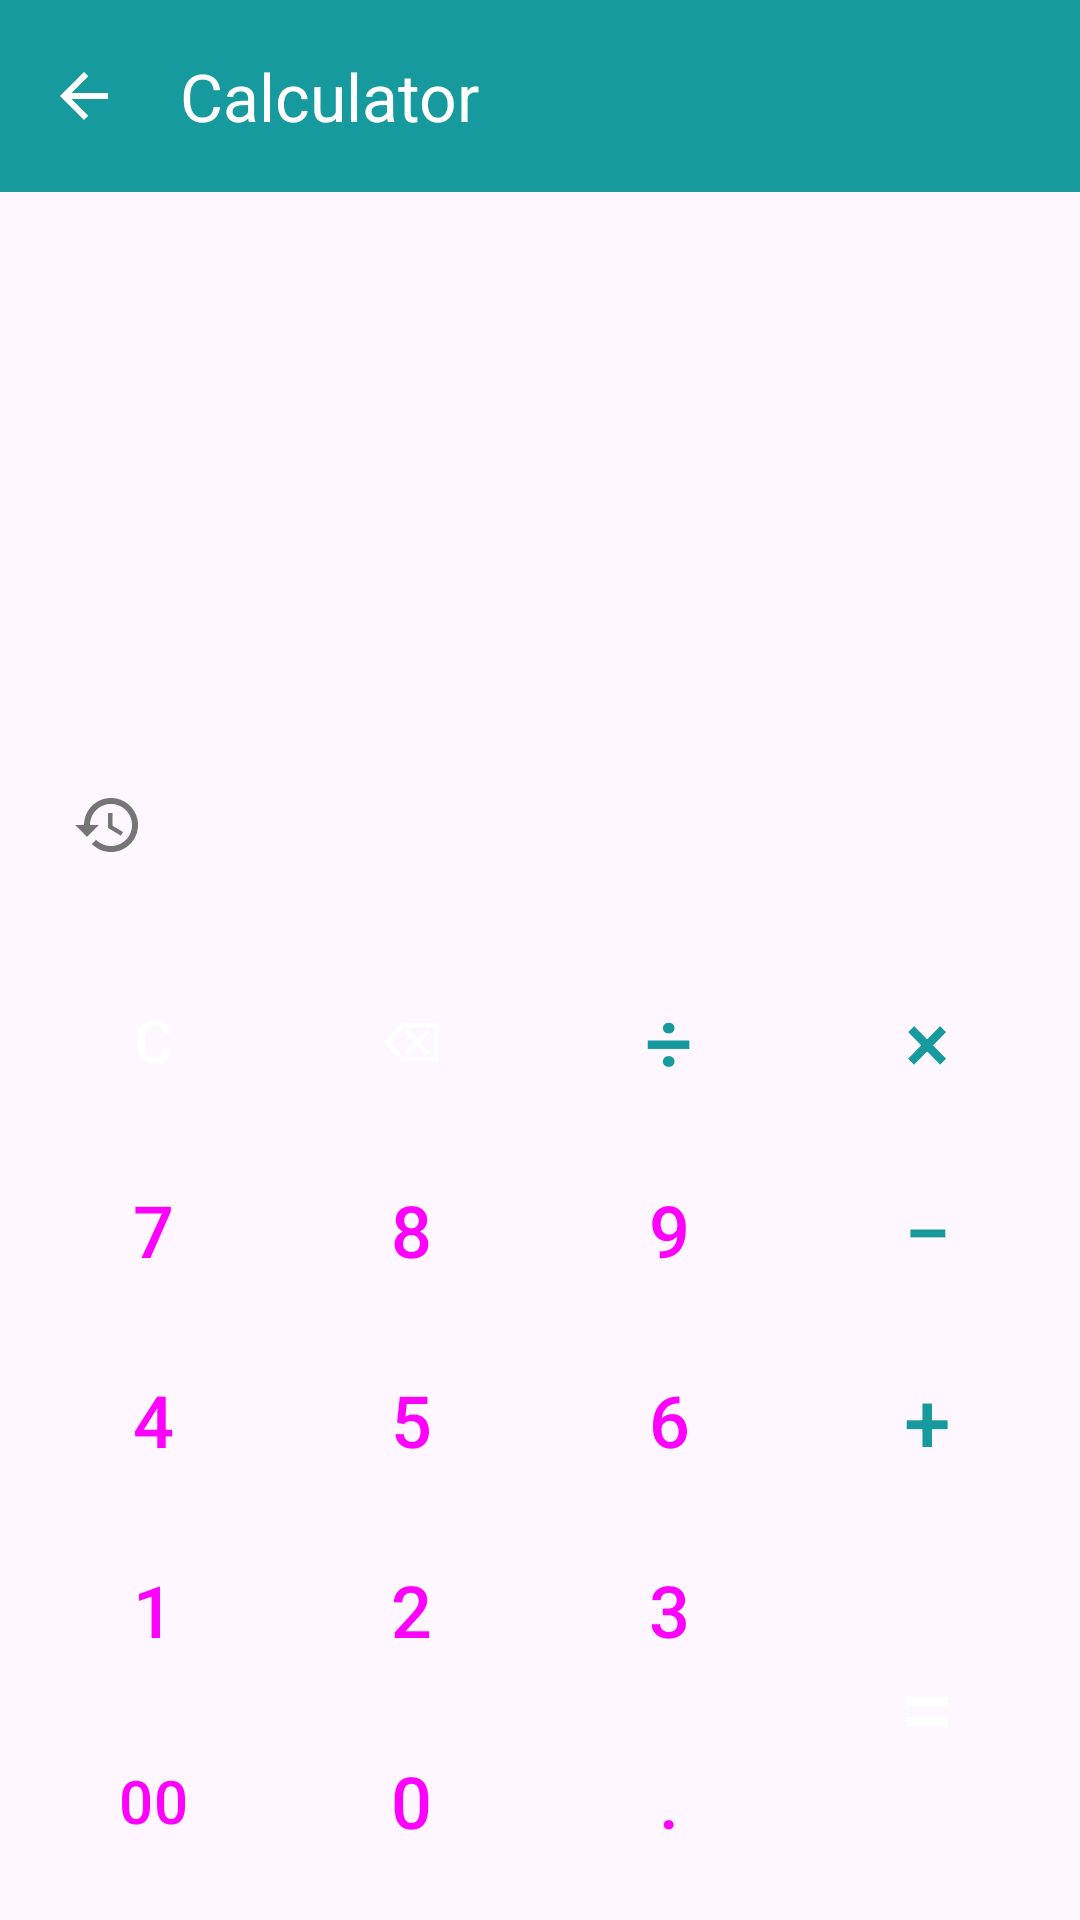

Android layout source for this screen:
<!-- AndroidManifest.xml: application theme Theme.SmartLedger -->
<!-- res/layout/activity_calculator.xml -->
<?xml version="1.0" encoding="utf-8"?>
<LinearLayout xmlns:android="http://schemas.android.com/apk/res/android"
    xmlns:app="http://schemas.android.com/apk/res-auto"
    xmlns:tools="http://schemas.android.com/tools"
    android:id="@+id/main"
    android:layout_width="match_parent"
    android:layout_height="match_parent"
    android:background="?android:colorBackground"
    android:orientation="vertical"
    tools:context=".activity.CalculatorActivity">

    <com.google.android.material.appbar.MaterialToolbar
        android:id="@+id/topAppBar"
        android:layout_width="match_parent"
        android:layout_height="wrap_content"
        android:background="@color/teal_main"
        app:title="Calculator"
        app:titleTextColor="@color/white"
        app:navigationIcon="@drawable/ic_arrow_back" />

    
    <LinearLayout
        android:id="@+id/screenArea"
        android:layout_width="match_parent"
        android:layout_height="0dp"
        android:layout_weight="0.35"
        android:orientation="vertical"
        android:padding="16dp">

        
        <ScrollView
            android:id="@+id/inputScrollView"
            android:layout_width="match_parent"
            android:layout_height="0dp"
            android:layout_weight="1"
            android:fillViewport="true"
            android:scrollbars="none">

            <TextView
                android:id="@+id/tvInput"
                android:layout_width="match_parent"
                android:layout_height="wrap_content"
                android:gravity="end|bottom"
                android:text=""
                android:textColor="@color/text_primary"
                android:textSize="40sp" />
        </ScrollView>

        <TextView
            android:id="@+id/tvResult"
            android:layout_width="match_parent"
            android:layout_height="wrap_content"
            android:gravity="end"
            android:text=""
            android:textColor="@color/teal_main"
            android:textSize="28sp"
            android:textStyle="bold"
            android:maxLines="2"
            android:scrollbars="vertical"
            android:ellipsize="none" />
    </LinearLayout>

    
    <FrameLayout
        android:layout_width="match_parent"
        android:layout_height="wrap_content"
        android:background="?android:colorBackground"
        android:paddingStart="12dp"
        android:paddingTop="8dp"
        android:paddingBottom="8dp">

        <ImageButton
            android:id="@+id/btnHistoryToggle"
            android:layout_width="48dp"
            android:layout_height="48dp"
            android:background="@null"
            android:src="@drawable/ic_history"
            app:tint="@color/text_secondary"
            android:contentDescription="History"
            android:scaleType="centerInside"/>
    </FrameLayout>

    
    <FrameLayout
        android:layout_width="match_parent"
        android:layout_height="0dp"
        android:layout_weight="0.65">

        
        <androidx.recyclerview.widget.RecyclerView
            android:id="@+id/rvHistory"
            android:layout_width="match_parent"
            android:layout_height="match_parent"
            android:padding="8dp"
            android:visibility="gone"
            android:clipToPadding="false"/>

        
        <GridLayout
            android:id="@+id/keypadGrid"
            android:layout_width="match_parent"
            android:layout_height="match_parent"
            android:columnCount="4"
            android:padding="8dp"
            android:paddingTop="8dp"
            android:rowCount="5"
            android:background="?android:colorBackground">

            
            <Button android:id="@+id/btnClear" style="@style/Widget.Material3.Button" android:layout_width="0dp" android:layout_height="0dp" android:layout_rowWeight="1" android:layout_columnWeight="1" android:layout_margin="6dp" android:backgroundTint="#F44336" android:text="C" android:textSize="20sp" android:textColor="@color/white" />
            <Button android:id="@+id/btnBack" style="@style/Widget.Material3.Button" android:layout_width="0dp" android:layout_height="0dp" android:layout_rowWeight="1" android:layout_columnWeight="1" android:layout_margin="6dp" android:backgroundTint="#EF5350" android:text="⌫" android:textSize="18sp" android:textColor="@color/white" />
            <Button android:id="@+id/btnDivide" style="@style/Widget.Material3.Button.OutlinedButton" android:layout_width="0dp" android:layout_height="0dp" android:layout_rowWeight="1" android:layout_columnWeight="1" android:layout_margin="6dp" android:text="÷" android:textSize="28sp" android:textColor="@color/teal_main" app:strokeColor="@color/teal_main" />
            <Button android:id="@+id/btnMultiply" style="@style/Widget.Material3.Button.OutlinedButton" android:layout_width="0dp" android:layout_height="0dp" android:layout_rowWeight="1" android:layout_columnWeight="1" android:layout_margin="6dp" android:text="×" android:textSize="28sp" android:textColor="@color/teal_main" app:strokeColor="@color/teal_main" />

            
            <Button android:id="@+id/btn7" style="@style/Widget.Material3.Button.ElevatedButton" android:layout_width="0dp" android:layout_height="0dp" android:layout_rowWeight="1" android:layout_columnWeight="1" android:layout_margin="6dp" android:text="7" android:textSize="24sp"/>
            <Button android:id="@+id/btn8" style="@style/Widget.Material3.Button.ElevatedButton" android:layout_width="0dp" android:layout_height="0dp" android:layout_rowWeight="1" android:layout_columnWeight="1" android:layout_margin="6dp" android:text="8" android:textSize="24sp"/>
            <Button android:id="@+id/btn9" style="@style/Widget.Material3.Button.ElevatedButton" android:layout_width="0dp" android:layout_height="0dp" android:layout_rowWeight="1" android:layout_columnWeight="1" android:layout_margin="6dp" android:text="9" android:textSize="24sp"/>
            <Button android:id="@+id/btnSubtract" style="@style/Widget.Material3.Button.OutlinedButton" android:layout_width="0dp" android:layout_height="0dp" android:layout_rowWeight="1" android:layout_columnWeight="1" android:layout_margin="6dp" android:text="−" android:textSize="28sp" android:textColor="@color/teal_main" app:strokeColor="@color/teal_main"/>

            
            <Button android:id="@+id/btn4" style="@style/Widget.Material3.Button.ElevatedButton" android:layout_width="0dp" android:layout_height="0dp" android:layout_rowWeight="1" android:layout_columnWeight="1" android:layout_margin="6dp" android:text="4" android:textSize="24sp"/>
            <Button android:id="@+id/btn5" style="@style/Widget.Material3.Button.ElevatedButton" android:layout_width="0dp" android:layout_height="0dp" android:layout_rowWeight="1" android:layout_columnWeight="1" android:layout_margin="6dp" android:text="5" android:textSize="24sp"/>
            <Button android:id="@+id/btn6" style="@style/Widget.Material3.Button.ElevatedButton" android:layout_width="0dp" android:layout_height="0dp" android:layout_rowWeight="1" android:layout_columnWeight="1" android:layout_margin="6dp" android:text="6" android:textSize="24sp"/>
            <Button android:id="@+id/btnAdd" style="@style/Widget.Material3.Button.OutlinedButton" android:layout_width="0dp" android:layout_height="0dp" android:layout_rowWeight="1" android:layout_columnWeight="1" android:layout_margin="6dp" android:text="+" android:textSize="28sp" android:textColor="@color/teal_main" app:strokeColor="@color/teal_main"/>

            
            <Button android:id="@+id/btn1" style="@style/Widget.Material3.Button.ElevatedButton" android:layout_width="0dp" android:layout_height="0dp" android:layout_rowWeight="1" android:layout_columnWeight="1" android:layout_margin="6dp" android:text="1" android:textSize="24sp"/>
            <Button android:id="@+id/btn2" style="@style/Widget.Material3.Button.ElevatedButton" android:layout_width="0dp" android:layout_height="0dp" android:layout_rowWeight="1" android:layout_columnWeight="1" android:layout_margin="6dp" android:text="2" android:textSize="24sp"/>
            <Button android:id="@+id/btn3" style="@style/Widget.Material3.Button.ElevatedButton" android:layout_width="0dp" android:layout_height="0dp" android:layout_rowWeight="1" android:layout_columnWeight="1" android:layout_margin="6dp" android:text="3" android:textSize="24sp"/>
            <Button android:id="@+id/btnEquals" style="@style/Widget.Material3.Button" android:layout_width="0dp" android:layout_height="0dp" android:layout_rowWeight="1" android:layout_columnWeight="1" android:layout_rowSpan="2" android:layout_gravity="fill" android:layout_margin="6dp" android:backgroundTint="@color/teal_main" android:text="=" android:textSize="32sp" android:textColor="@color/white" />

            
            <Button android:id="@+id/btn00" style="@style/Widget.Material3.Button.ElevatedButton" android:layout_width="0dp" android:layout_height="0dp" android:layout_rowWeight="1" android:layout_columnWeight="1" android:layout_margin="6dp" android:text="00" android:textSize="20sp"/>
            <Button android:id="@+id/btn0" style="@style/Widget.Material3.Button.ElevatedButton" android:layout_width="0dp" android:layout_height="0dp" android:layout_rowWeight="1" android:layout_columnWeight="1" android:layout_margin="6dp" android:text="0" android:textSize="24sp"/>
            <Button android:id="@+id/btnDot" style="@style/Widget.Material3.Button.ElevatedButton" android:layout_width="0dp" android:layout_height="0dp" android:layout_rowWeight="1" android:layout_columnWeight="1" android:layout_margin="6dp" android:text="." android:textSize="24sp"/>

        </GridLayout>
    </FrameLayout>
</LinearLayout>
<!-- resources referenced by this layout -->
<resources>
  <color name="teal_main">#179A9D</color>
  <color name="text_primary">#212121</color>
  <color name="text_secondary">#757575</color>
  <color name="white">#FFFFFFFF</color>
  <!-- drawable ic_arrow_back (drawable) -->
  <vector xmlns:android="http://schemas.android.com/apk/res/android"
      android:autoMirrored="true"
      android:height="24dp"
      android:tint="@color/white"
      android:viewportHeight="960"
      android:viewportWidth="960"
      android:width="24dp">
  
      <path android:fillColor="@android:color/white"
          android:pathData="M313,520L537,744L480,800L160,480L480,160L537,216L313,440L800,440L800,520L313,520Z"/>
  
  </vector>
  <!-- drawable ic_history (drawable) -->
  <vector xmlns:android="http://schemas.android.com/apk/res/android"
      android:width="24dp"
      android:height="24dp"
      android:viewportWidth="24"
      android:viewportHeight="24">
  
      <path
          android:fillColor="#FF000000"
          android:pathData="M13,3c-4.97,0 -9,4.03 -9,9H1l3.89,3.89 0.07,0.14L9,12H6c0,-3.87 3.13,-7 7,-7s7,3.13 7,7 -3.13,7 -7,7c-1.93,0 -3.68,-0.79 -4.94,-2.06l-1.42,1.42C8.27,19.99 10.51,21 13,21c4.97,0 9,-4.03 9,-9s-4.03,-9 -9,-9zM12,8v5l4.28,2.54 0.72,-1.21 -3.5,-2.08V8H12z"/>
  </vector>
  <style name="Theme.SmartLedger" parent="Base.Theme.SmartLedger" />
  <style name="Base.Theme.SmartLedger" parent="Theme.Material3.DayNight.NoActionBar">
          <item name="colorPrimary">@color/teal_main</item>
  
          <item name="colorOutline">#757575</item>
          <item name="colorOnSurfaceVariant">#757575</item>
  
          <item name="windowActionModeOverlay">true</item>
          <item name="actionModeStyle">@style/CustomActionMode</item>
          <item name="actionModeCloseDrawable">@drawable/ic_close</item>
          <item name="android:actionModeCloseDrawable">@drawable/ic_close</item>
          <item name="android:windowAnimationStyle">@style/SmoothActivityAnimation</item>
      </style>
  <style name="CustomActionMode" parent="Widget.AppCompat.ActionMode">
          <item name="background">@color/teal_dark</item>
  
          <item name="actionModeCloseDrawable">@drawable/ic_close</item>
          <item name="android:actionModeCloseDrawable">@drawable/ic_close</item>
          <item name="closeIcon">@drawable/ic_close</item>
  
          <item name="titleTextStyle">@style/ActionModeTitle</item>
      </style>
  <style name="SmoothActivityAnimation" parent="@android:style/Animation.Activity">
          <item name="android:activityOpenEnterAnimation">@anim/slide_in_right</item>
          <item name="android:activityOpenExitAnimation">@anim/slide_out_left</item>
          <item name="android:activityCloseEnterAnimation">@anim/slide_in_left</item>
          <item name="android:activityCloseExitAnimation">@anim/slide_out_right</item>
      </style>
  <color name="teal_dark">#006B6E</color>
  <style name="ActionModeTitle" parent="TextAppearance.AppCompat.Widget.ActionMode.Title">
          <item name="android:textColor">@color/white</item>
          <item name="android:textSize">18sp</item>
      </style>
</resources>
